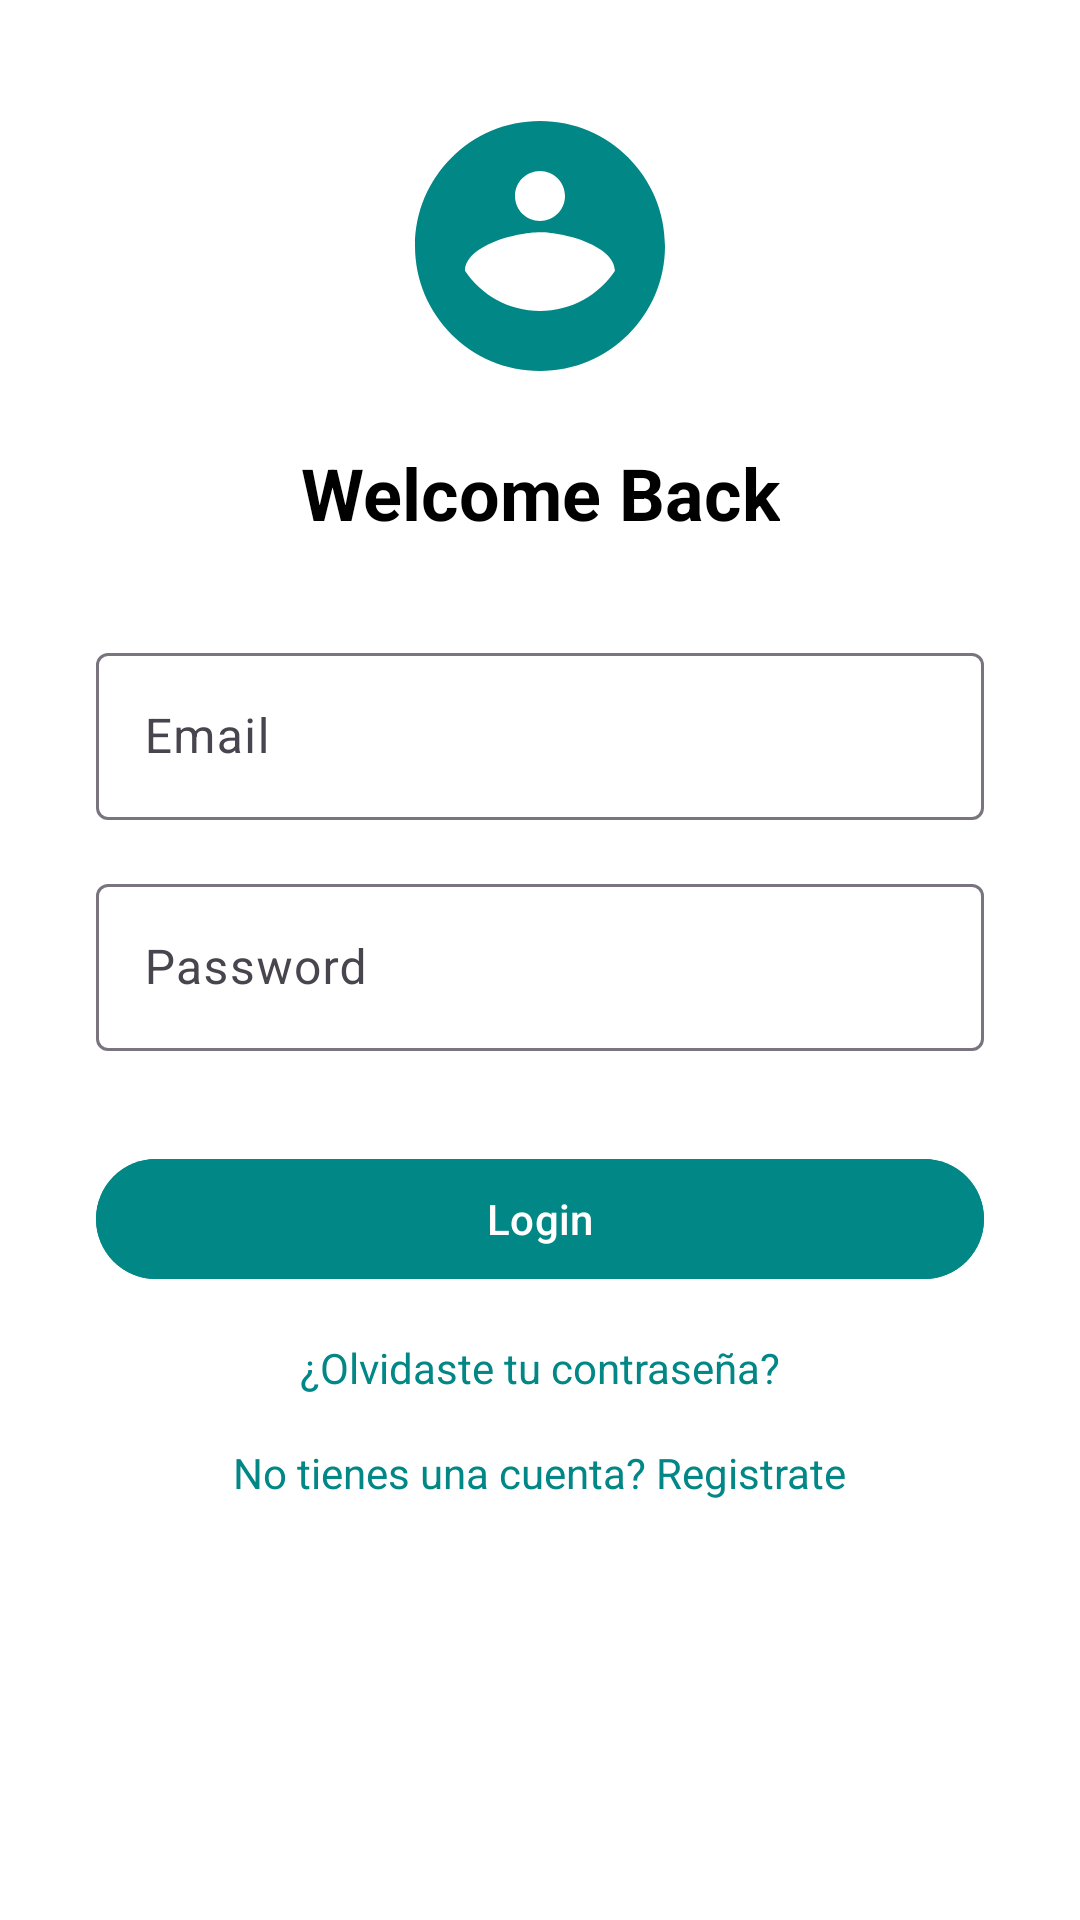

Layout XML and referenced resources for this Android screen:
<!-- AndroidManifest.xml: application theme Theme.IvnApp -->
<!-- res/layout/activity_login.xml -->
<?xml version="1.0" encoding="utf-8"?>
<androidx.constraintlayout.widget.ConstraintLayout xmlns:android="http://schemas.android.com/apk/res/android"
    xmlns:app="http://schemas.android.com/apk/res-auto"
    xmlns:tools="http://schemas.android.com/tools"
    android:id="@+id/main"
    android:layout_width="match_parent"
    android:layout_height="match_parent"
    android:background="?attr/colorBackgroundFloating"
    tools:context=".activity.LoginActivity">

    <ImageView
        android:id="@+id/login_logo"
        android:layout_width="100dp"
        android:layout_height="100dp"
        android:layout_marginTop="32dp"
        android:src="@drawable/ic_login_logo"
        app:layout_constraintTop_toTopOf="parent"
        app:layout_constraintStart_toStartOf="parent"
        app:layout_constraintEnd_toEndOf="parent" />

    <TextView
        android:id="@+id/login_title"
        android:layout_width="wrap_content"
        android:layout_height="wrap_content"
        android:text="Welcome Back"
        android:textSize="24sp"
        android:textStyle="bold"
        android:textColor="@color/black"
        app:layout_constraintTop_toBottomOf="@id/login_logo"
        app:layout_constraintStart_toStartOf="parent"
        app:layout_constraintEnd_toEndOf="parent"
        android:layout_marginTop="16dp"/>

    <com.google.android.material.textfield.TextInputLayout
        android:id="@+id/emailInputLayout"
        android:layout_width="0dp"
        android:layout_height="wrap_content"
        app:layout_constraintTop_toBottomOf="@id/login_title"
        app:layout_constraintStart_toStartOf="parent"
        app:layout_constraintEnd_toEndOf="parent"
        android:layout_marginTop="32dp"
        android:layout_marginStart="32dp"
        android:layout_marginEnd="32dp">

        <com.google.android.material.textfield.TextInputEditText
            android:id="@+id/emailEditText"
            android:layout_width="match_parent"
            android:layout_height="wrap_content"
            android:hint="Email"
            android:inputType="textEmailAddress"
            android:textColor="@color/black"
            android:textColorHint="@color/black" />
    </com.google.android.material.textfield.TextInputLayout>

    <com.google.android.material.textfield.TextInputLayout
        android:id="@+id/passwordInputLayout"
        android:layout_width="0dp"
        android:layout_height="wrap_content"
        app:layout_constraintTop_toBottomOf="@id/emailInputLayout"
        app:layout_constraintStart_toStartOf="parent"
        app:layout_constraintEnd_toEndOf="parent"
        android:layout_marginTop="16dp"
        android:layout_marginStart="32dp"
        android:layout_marginEnd="32dp">

        <com.google.android.material.textfield.TextInputEditText
            android:id="@+id/passwordEditText"
            android:layout_width="match_parent"
            android:layout_height="wrap_content"
            android:hint="Password"
            android:inputType="textPassword"
            android:textColor="@color/black"
            android:textColorHint="@color/black" />
    </com.google.android.material.textfield.TextInputLayout>

    <com.google.android.material.button.MaterialButton
        android:id="@+id/loginButton"
        android:layout_width="0dp"
        android:layout_height="wrap_content"
        android:text="Login"
        android:textAllCaps="false"
        android:layout_marginTop="32dp"
        app:layout_constraintTop_toBottomOf="@id/passwordInputLayout"
        app:layout_constraintStart_toStartOf="parent"
        app:layout_constraintEnd_toEndOf="parent"
        android:layout_marginStart="32dp"
        android:layout_marginEnd="32dp"
        android:backgroundTint="@color/teal_700"
        android:textColor="@android:color/white" />

    <TextView
        android:id="@+id/forgotPassword"
        android:layout_width="wrap_content"
        android:layout_height="wrap_content"
        android:text="¿Olvidaste tu contraseña?"
        android:textColor="@color/teal_700"
        android:layout_marginTop="16dp"
        app:layout_constraintTop_toBottomOf="@id/loginButton"
        app:layout_constraintStart_toStartOf="parent"
        app:layout_constraintEnd_toEndOf="parent" />

    <TextView
        android:id="@+id/registerButton"
        android:layout_width="wrap_content"
        android:layout_height="wrap_content"
        android:text="No tienes una cuenta? Registrate"
        android:textColor="@color/teal_700"
        android:layout_marginTop="16dp"
        app:layout_constraintTop_toBottomOf="@id/forgotPassword"
        app:layout_constraintStart_toStartOf="parent"
        app:layout_constraintEnd_toEndOf="parent" />



</androidx.constraintlayout.widget.ConstraintLayout>
<!-- resources referenced by this layout -->
<resources>
  <color name="black">#000000</color>
  <color name="teal_700">#018786</color>
  <!-- drawable ic_login_logo (drawable) -->
  <vector xmlns:android="http://schemas.android.com/apk/res/android"
      android:width="24dp"
      android:height="24dp"
      android:viewportWidth="24"
      android:viewportHeight="24">
      <path
          android:fillColor="@color/teal_700"
          android:pathData="M12,2C6.48,2 2,6.48 2,12s4.48,10 10,10 10,-4.48 10,-10S17.52,2 12,2zM12,6c1.1,0 2,0.9 2,2s-0.9,2 -2,2 -2,-0.9 -2,-2 0.9,-2 2,-2zM12,17.2c-2.5,0 -4.71,-1.28 -6,-3.22 0.03,-1.99 4,-3.08 6,-3.08s5.97,1.09 6,3.08c-1.29,1.94 -3.5,3.22 -6,3.22z"/>
  </vector>
  <style name="Theme.IvnApp" parent="Base.Theme.IvnApp" />
  <style name="Base.Theme.IvnApp" parent="Theme.Material3.DayNight.NoActionBar">
          
          
      </style>
</resources>
